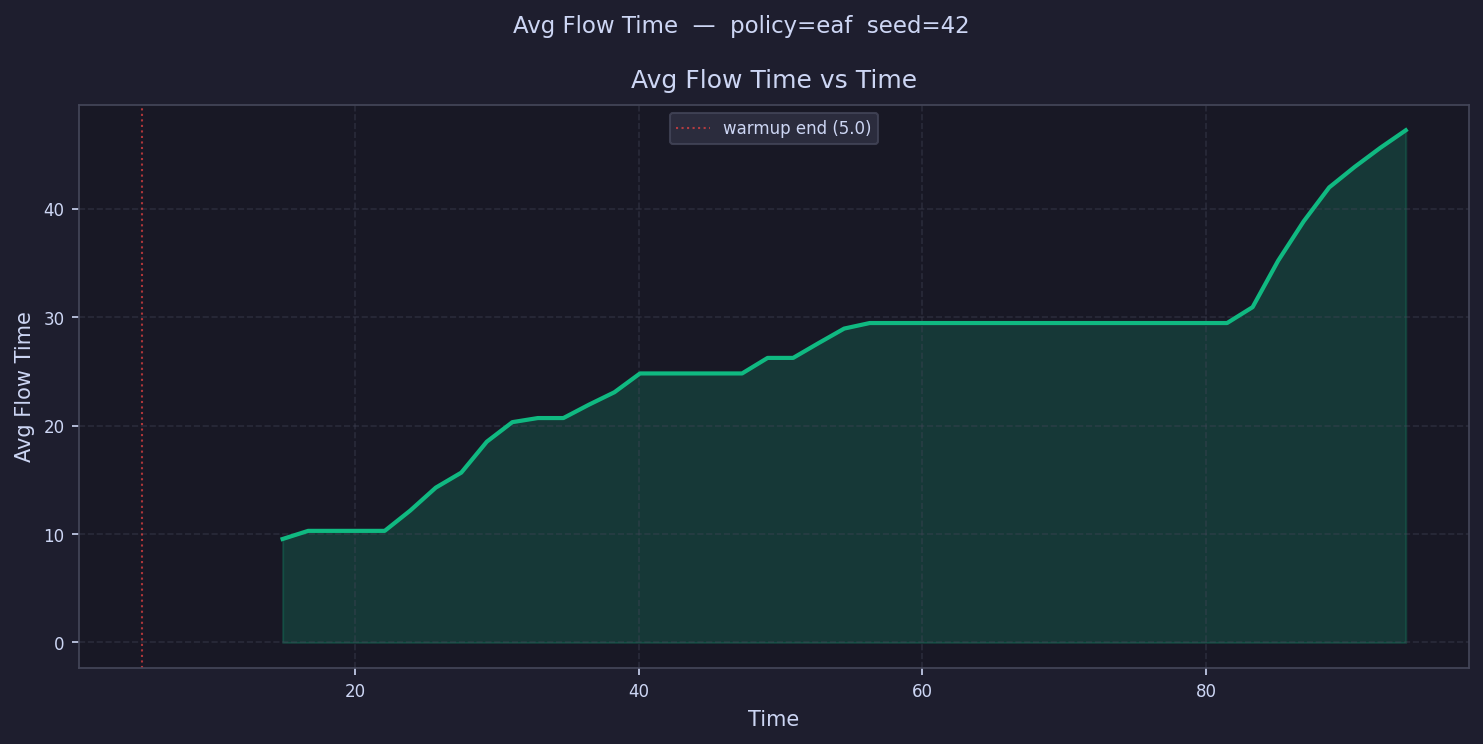

Data behind this chart, as committed beside it:
time, avg_flow_time
5.9, 
7.699, 
9.499, 
11.3, 
13.1, 
14.9, 9.539
16.7, 10.29
18.5, 10.29
20.3, 10.29
22.09, 10.29
23.89, 12.16
25.69, 14.27
27.49, 15.66
29.29, 18.51
31.09, 20.31
32.89, 20.69
34.69, 20.69
36.49, 21.92
38.29, 23.07
40.09, 24.8
41.89, 24.8
43.69, 24.8
45.49, 24.8
47.29, 24.8
49.09, 26.24
50.89, 26.24
52.69, 27.61
54.49, 28.94
56.28, 29.45
58.08, 29.45
59.88, 29.45
61.68, 29.45
63.48, 29.45
65.28, 29.45
67.08, 29.45
68.88, 29.45
70.68, 29.45
72.48, 29.45
74.28, 29.45
76.08, 29.45
77.88, 29.45
79.68, 29.45
81.48, 29.45
83.28, 30.92
85.08, 35.2
86.88, 38.83
88.68, 41.95
90.47, 43.85
92.27, 45.6
94.07, 47.22
